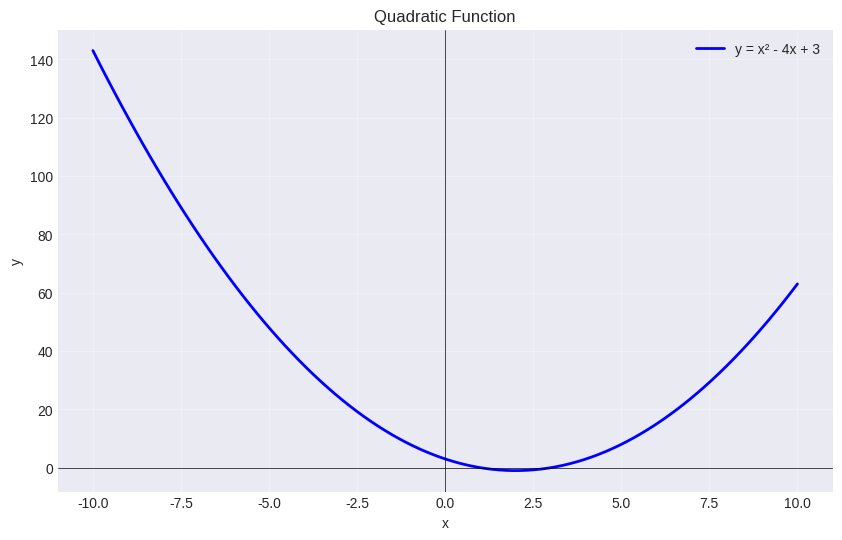

The script that saved this image:
import math
import numpy as np
import matplotlib.pyplot as plt

# Set plot style
plt.style.use('seaborn-v0_8-darkgrid')
print("Libraries imported successfully!")

# Using math library
x = 16

print(f"Square root of {x}: {math.sqrt(x)}")
print(f"Logarithm (base e) of {x}: {math.log(x)}")
print(f"Logarithm (base 10) of {x}: {math.log10(x)}")
print(f"Exponential (e^{x}): {math.exp(2)}")
print(f"{x} to the power of 2: {math.pow(x, 2)}")

# Your code here

# Angle in degrees
angle_degrees = 45

# Convert to radians
angle_radians = math.radians(angle_degrees)

print(f"Angle: {angle_degrees}° = {angle_radians:.4f} radians")
print(f"sin({angle_degrees}°) = {math.sin(angle_radians):.4f}")
print(f"cos({angle_degrees}°) = {math.cos(angle_radians):.4f}")
print(f"tan({angle_degrees}°) = {math.tan(angle_radians):.4f}")

# Your code here

# Arithmetic Progression (AP)
def arithmetic_sequence(a, d, n):
    """Generate first n terms of AP"""
    return [a + i*d for i in range(n)]

# Example: First term = 2, Common difference = 3, 10 terms
ap = arithmetic_sequence(2, 3, 10)
print(f"Arithmetic Progression: {ap}")
print(f"Sum of AP: {sum(ap)}")

# Geometric Progression (GP)
def geometric_sequence(a, r, n):
    """Generate first n terms of GP"""
    return [a * (r ** i) for i in range(n)]

# Example: First term = 2, Common ratio = 2, 8 terms
gp = geometric_sequence(2, 2, 8)
print(f"\nGeometric Progression: {gp}")
print(f"Sum of GP: {sum(gp)}")

# Your code here

# Plot a quadratic function
x = np.linspace(-10, 10, 100)
y = x**2 - 4*x + 3

plt.figure(figsize=(10, 6))
plt.plot(x, y, 'b-', linewidth=2, label='y = x² - 4x + 3')
plt.axhline(y=0, color='k', linestyle='-', linewidth=0.5)
plt.axvline(x=0, color='k', linestyle='-', linewidth=0.5)
plt.grid(True, alpha=0.3)
plt.xlabel('x')
plt.ylabel('y')
plt.title('Quadratic Function')
plt.legend()
plt.show()

# Your code here

# Creating matrices
A = np.array([[1, 2], [3, 4]])
B = np.array([[5, 6], [7, 8]])

print("Matrix A:")
print(A)
print("\nMatrix B:")
print(B)

# Matrix operations
print("\nA + B:")
print(A + B)

print("\nA * B (element-wise):")
print(A * B)

print("\nA @ B (matrix multiplication):")
print(A @ B)

print("\nTranspose of A:")
print(A.T)

print("\nDeterminant of A:")
print(np.linalg.det(A))

# Your code here

# Solving linear equations: Ax = b
# Example: 2x + 3y = 8 and 4x - y = 2

A = np.array([[2, 3], [4, -1]])
b = np.array([8, 2])

solution = np.linalg.solve(A, b)
print(f"Solution: x = {solution[0]:.2f}, y = {solution[1]:.2f}")

# Verify
print(f"\nVerification:")
print(f"2({solution[0]:.2f}) + 3({solution[1]:.2f}) = {2*solution[0] + 3*solution[1]:.2f}")
print(f"4({solution[0]:.2f}) - ({solution[1]:.2f}) = {4*solution[0] - solution[1]:.2f}")

# Your code here